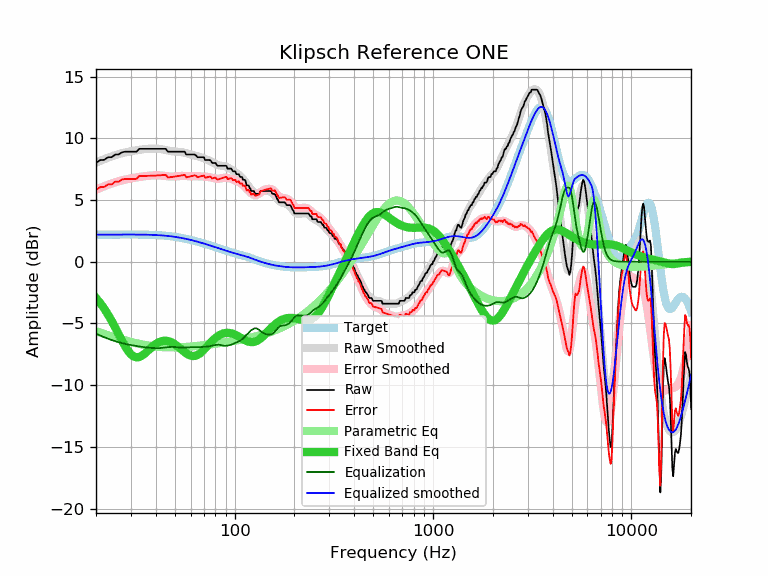

The table this chart was drawn from, first rows:
frequency, raw, error, smoothed, error_smoothed, equalization, parametric_eq, equalized_raw, equalized_smoothed, target
20, 8.00, 5.81, 8.02, 5.83, -5.83, -2.93, 2.17, 2.19, 2.19
21, 8.23, 6.04, 8.17, 5.98, -5.98, -3.34, 2.25, 2.19, 2.19
22, 8.25, 6.06, 8.31, 6.11, -6.11, -3.80, 2.14, 2.19, 2.19
23, 8.46, 6.27, 8.43, 6.23, -6.23, -4.29, 2.23, 2.20, 2.20
24, 8.46, 6.26, 8.54, 6.34, -6.34, -4.80, 2.12, 2.20, 2.20
25, 8.68, 6.48, 8.64, 6.44, -6.44, -5.33, 2.25, 2.20, 2.20
26, 8.68, 6.48, 8.72, 6.52, -6.52, -5.86, 2.16, 2.20, 2.20
27, 8.85, 6.65, 8.79, 6.59, -6.59, -6.37, 2.26, 2.20, 2.20
28, 8.91, 6.71, 8.85, 6.65, -6.65, -6.83, 2.26, 2.20, 2.20
29, 8.91, 6.71, 8.90, 6.70, -6.70, -7.22, 2.21, 2.20, 2.20
30, 8.91, 6.71, 8.95, 6.75, -6.75, -7.50, 2.17, 2.20, 2.20
31, 8.91, 6.71, 8.99, 6.79, -6.79, -7.68, 2.13, 2.20, 2.20
32, 8.91, 6.71, 9.03, 6.83, -6.83, -7.75, 2.09, 2.20, 2.20
33, 9.14, 6.94, 9.06, 6.86, -6.86, -7.72, 2.28, 2.20, 2.20
34, 9.14, 6.95, 9.09, 6.89, -6.89, -7.62, 2.25, 2.20, 2.20
35, 9.14, 6.95, 9.12, 6.92, -6.92, -7.48, 2.22, 2.19, 2.19
36, 9.14, 6.95, 9.14, 6.95, -6.95, -7.31, 2.20, 2.19, 2.19
37, 9.14, 6.96, 9.15, 6.97, -6.97, -7.13, 2.18, 2.18, 2.18
38, 9.14, 6.96, 9.16, 6.98, -6.98, -6.96, 2.16, 2.18, 2.18
39, 9.14, 6.97, 9.16, 6.99, -6.99, -6.80, 2.15, 2.17, 2.17
40, 9.14, 6.98, 9.16, 7.00, -7.00, -6.67, 2.14, 2.16, 2.16
41, 9.14, 6.99, 9.15, 7.00, -7.00, -6.56, 2.15, 2.15, 2.15
42, 9.14, 7.00, 9.13, 6.99, -6.99, -6.48, 2.15, 2.14, 2.14
43, 9.14, 7.01, 9.11, 6.98, -6.98, -6.43, 2.17, 2.13, 2.13
44, 9.14, 7.02, 9.08, 6.96, -6.96, -6.40, 2.18, 2.12, 2.12
45, 9.14, 7.04, 9.04, 6.94, -6.94, -6.40, 2.20, 2.11, 2.11
46, 8.91, 6.82, 9.01, 6.92, -6.92, -6.42, 1.99, 2.09, 2.09
47, 8.91, 6.84, 8.98, 6.90, -6.90, -6.46, 2.01, 2.07, 2.07
48, 8.91, 6.86, 8.95, 6.90, -6.90, -6.52, 2.02, 2.06, 2.06
49, 8.91, 6.88, 8.93, 6.90, -6.90, -6.60, 2.02, 2.04, 2.04
50, 8.91, 6.90, 8.92, 6.90, -6.90, -6.69, 2.01, 2.02, 2.02
51, 8.91, 6.92, 8.91, 6.92, -6.92, -6.79, 2.00, 1.99, 1.99
52, 8.91, 6.94, 8.90, 6.93, -6.93, -6.90, 1.98, 1.97, 1.97
53, 8.91, 6.96, 8.89, 6.94, -6.94, -7.01, 1.97, 1.95, 1.95
54, 8.91, 6.99, 8.88, 6.95, -6.95, -7.12, 1.96, 1.93, 1.93
55, 8.91, 7.01, 8.85, 6.95, -6.95, -7.23, 1.96, 1.90, 1.90
56, 8.91, 7.04, 8.82, 6.95, -6.95, -7.33, 1.97, 1.88, 1.88
57, 8.68, 6.83, 8.79, 6.94, -6.94, -7.42, 1.74, 1.85, 1.85
58, 8.68, 6.86, 8.76, 6.93, -6.93, -7.50, 1.75, 1.82, 1.82
59, 8.68, 6.89, 8.72, 6.93, -6.93, -7.56, 1.75, 1.79, 1.79
60, 8.68, 6.92, 8.69, 6.93, -6.93, -7.60, 1.76, 1.77, 1.77
61, 8.68, 6.94, 8.66, 6.93, -6.93, -7.63, 1.76, 1.74, 1.74
62, 8.68, 6.97, 8.64, 6.93, -6.93, -7.64, 1.76, 1.71, 1.71
63, 8.68, 7.00, 8.61, 6.93, -6.93, -7.62, 1.76, 1.68, 1.68
64, 8.59, 6.94, 8.58, 6.93, -6.93, -7.59, 1.67, 1.65, 1.65
65, 8.46, 6.84, 8.55, 6.92, -6.92, -7.54, 1.54, 1.62, 1.62
66, 8.46, 6.87, 8.51, 6.92, -6.92, -7.48, 1.54, 1.59, 1.59
67, 8.46, 6.90, 8.48, 6.91, -6.91, -7.41, 1.55, 1.56, 1.56
68, 8.46, 6.93, 8.44, 6.91, -6.91, -7.32, 1.55, 1.53, 1.53
69, 8.46, 6.96, 8.40, 6.90, -6.90, -7.23, 1.56, 1.50, 1.50
70, 8.46, 6.99, 8.37, 6.89, -6.89, -7.13, 1.57, 1.47, 1.47
71, 8.23, 6.79, 8.33, 6.89, -6.89, -7.02, 1.35, 1.44, 1.44
72, 8.23, 6.82, 8.29, 6.88, -6.88, -6.92, 1.36, 1.41, 1.41
73, 8.23, 6.85, 8.25, 6.87, -6.87, -6.81, 1.37, 1.38, 1.38
74, 8.23, 6.88, 8.21, 6.86, -6.86, -6.71, 1.38, 1.36, 1.36
75, 8.23, 6.91, 8.17, 6.84, -6.84, -6.61, 1.39, 1.33, 1.33
76, 8.16, 6.87, 8.12, 6.82, -6.82, -6.51, 1.34, 1.30, 1.30
77, 8.00, 6.74, 8.07, 6.81, -6.81, -6.42, 1.20, 1.27, 1.27
78, 8.00, 6.76, 8.02, 6.78, -6.78, -6.33, 1.22, 1.24, 1.24
79, 8.00, 6.79, 7.97, 6.76, -6.76, -6.25, 1.24, 1.21, 1.21
... 553 more rows
